7-way image classification set "dataset" from GitHub (eWingEye/CNN_Aspergillus); label vocabulary: Aspergillus flavus strain AI2, Aspergillus clavatus strain AI1, Aspergillus flavus strain AI1, Aspergillus fumigatus strain A293, Aspergillus nidulans strain TN02A7, Aspergillus niger strain AI1, Aspergillus terreus strain AI1.

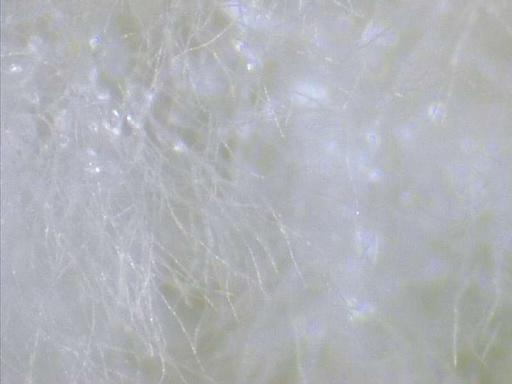
Label: Aspergillus flavus strain AI1

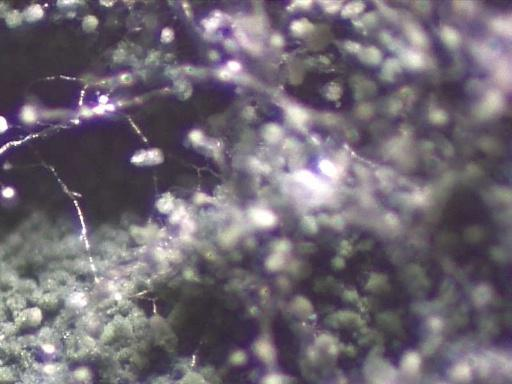
Label: Aspergillus nidulans strain TN02A7

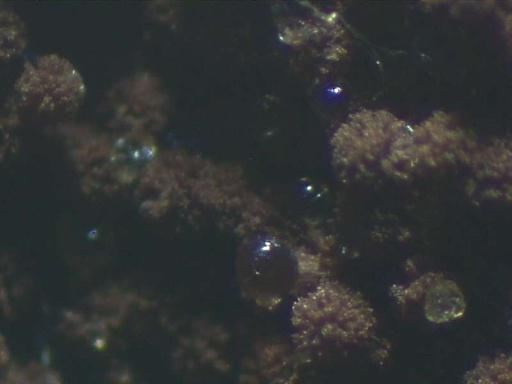
Label: Aspergillus niger strain AI1

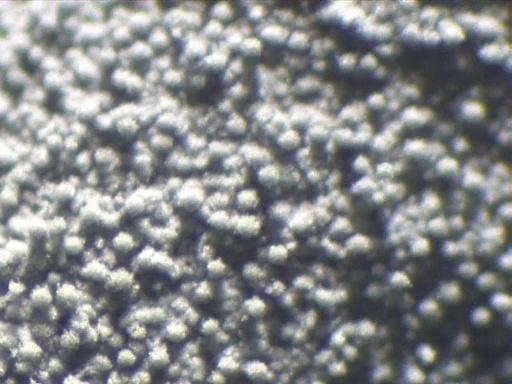
Label: Aspergillus fumigatus strain A293

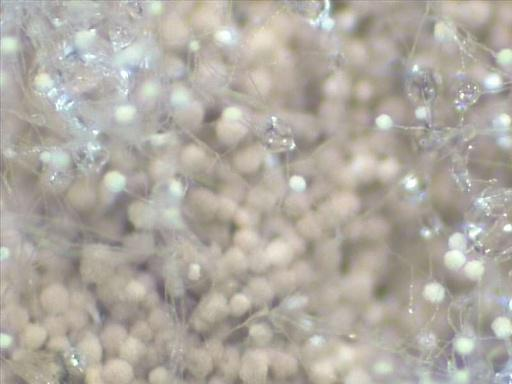
Label: Aspergillus terreus strain AI1

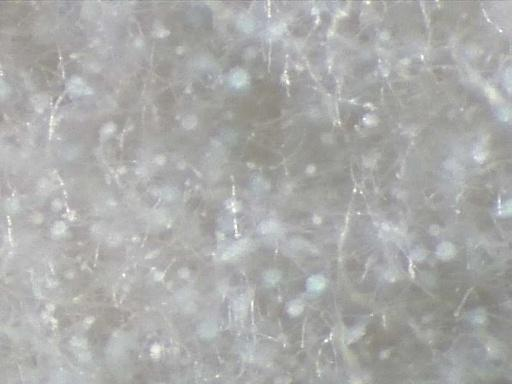
Label: Aspergillus clavatus strain AI1
